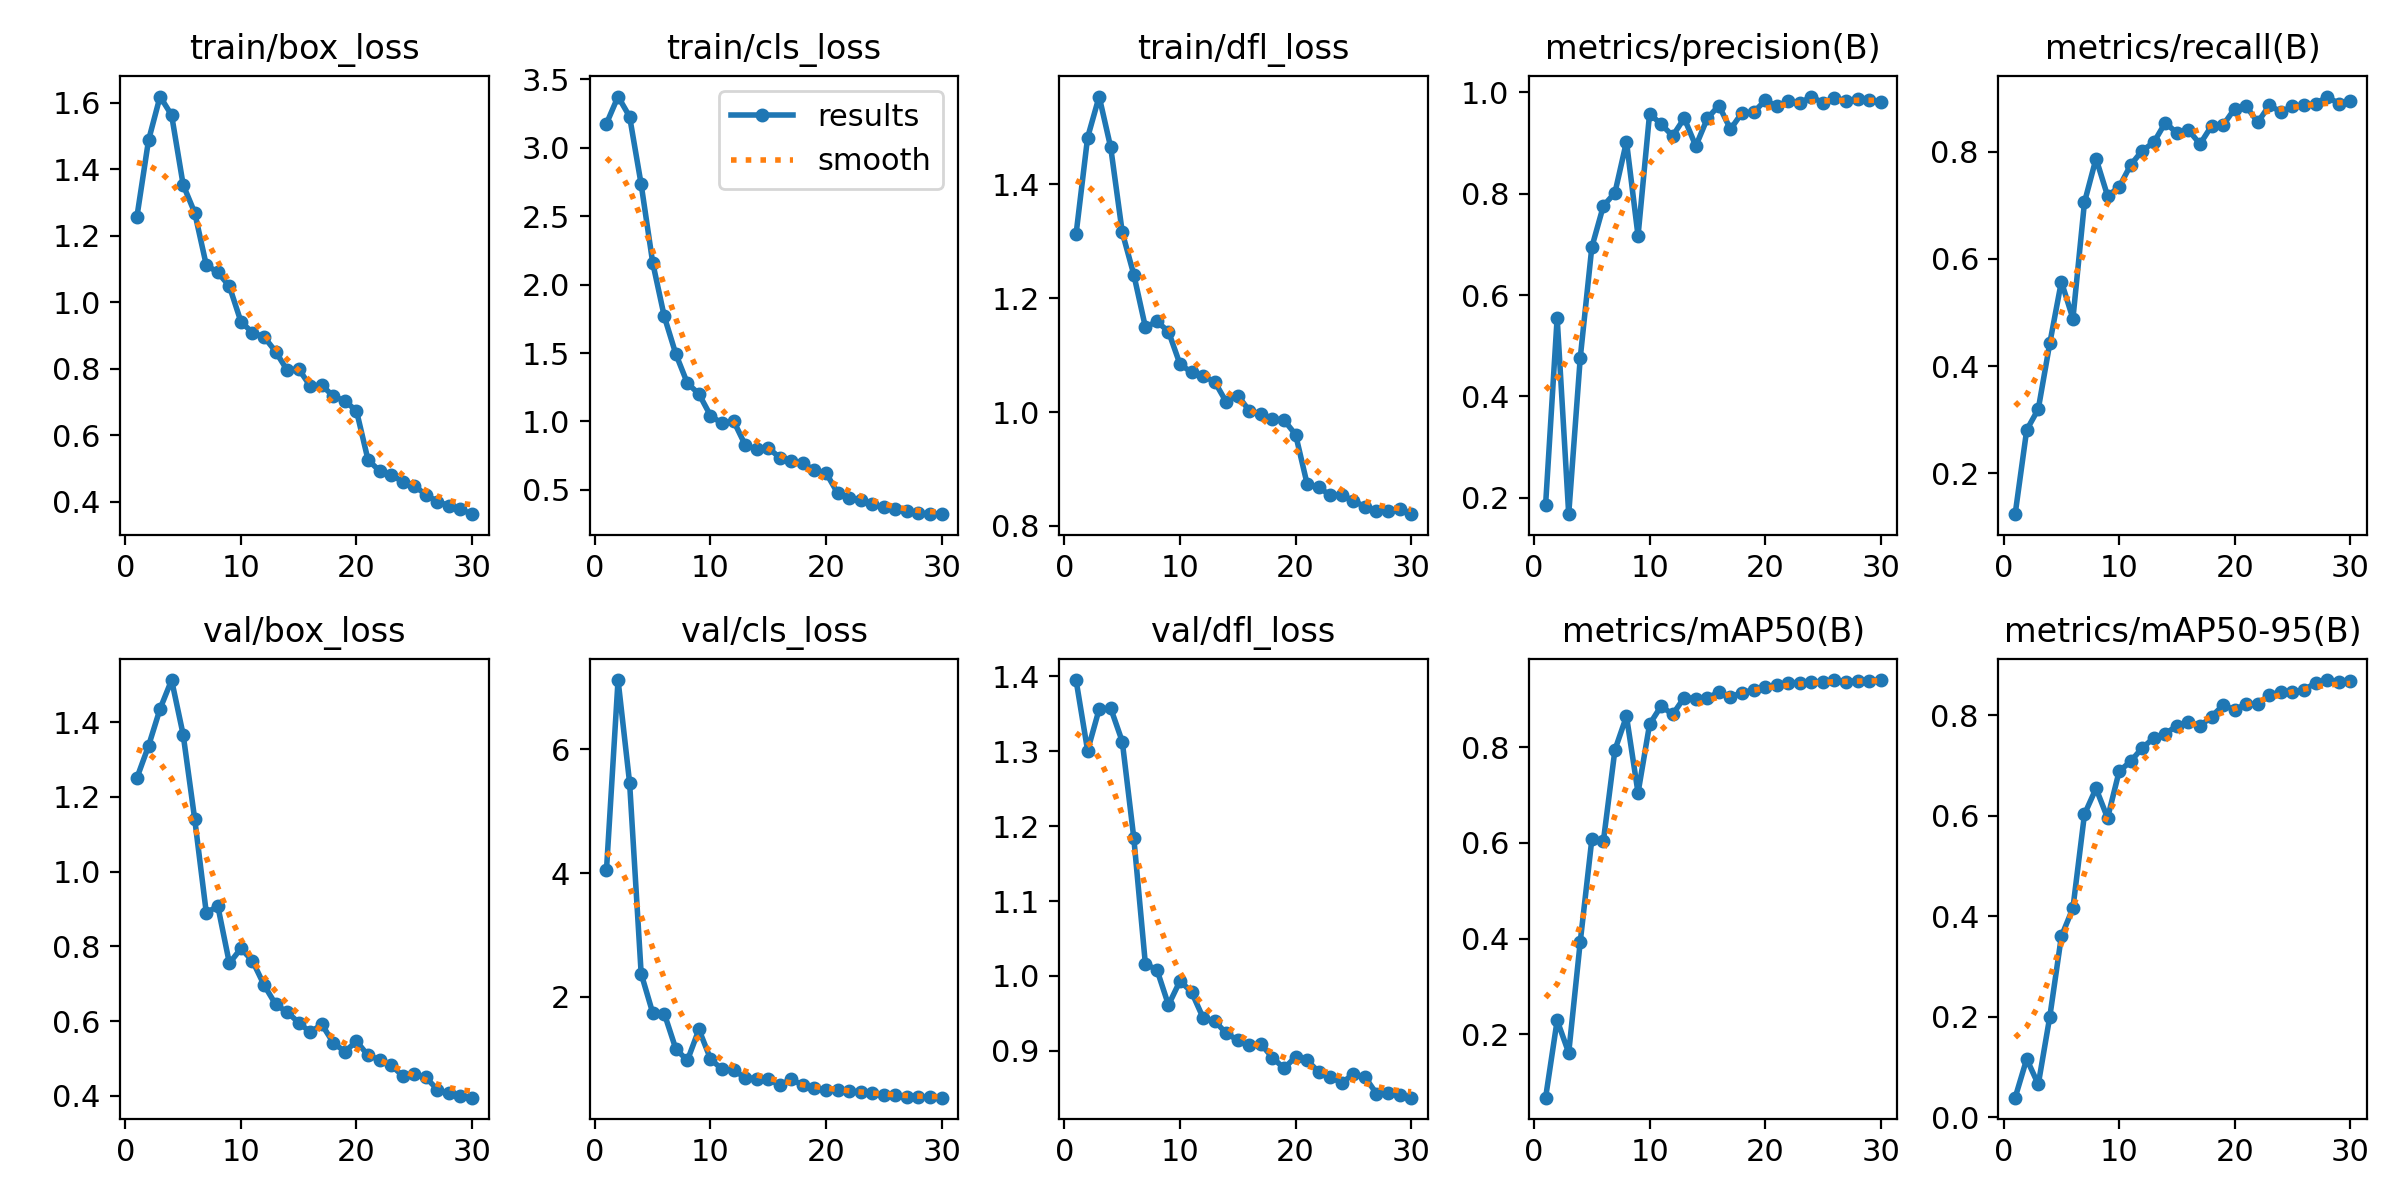

The file beside this chart, header and first rows:
epoch, time, train/box_loss, train/cls_loss, train/dfl_loss, metrics/precision(B), metrics/recall(B), metrics/mAP50(B), metrics/mAP50-95(B), val/box_loss, val/cls_loss, val/dfl_loss, lr/pg0, lr/pg1, lr/pg2
1, 10.75, 1.258, 3.178, 1.312, 0.1861, 0.1233, 0.06805, 0.03917, 1.251, 4.056, 1.395, 0.06762, 0.000327, 0.000327
2, 20.33, 1.487, 3.375, 1.482, 0.5549, 0.2806, 0.2295, 0.1162, 1.337, 7.12, 1.301, 0.0346, 0.0006384, 0.0006384
3, 29.84, 1.619, 3.229, 1.554, 0.1674, 0.3195, 0.1617, 0.06567, 1.436, 5.459, 1.356, 0.001556, 0.0009275, 0.0009275
4, 39.54, 1.563, 2.733, 1.465, 0.4763, 0.4428, 0.3939, 0.2005, 1.513, 2.376, 1.357, 0.0009, 0.0009, 0.0009
5, 49.03, 1.353, 2.16, 1.315, 0.6945, 0.5576, 0.6072, 0.3602, 1.367, 1.742, 1.313, 0.0008667, 0.0008667, 0.0008667
6, 58.5, 1.269, 1.767, 1.241, 0.776, 0.4886, 0.6037, 0.4166, 1.14, 1.732, 1.184, 0.0008333, 0.0008333, 0.0008333
7, 67.95, 1.112, 1.492, 1.149, 0.8019, 0.7058, 0.7943, 0.6033, 0.89, 1.16, 1.016, 0.0008, 0.0008, 0.0008
8, 77.32, 1.09, 1.279, 1.159, 0.903, 0.7876, 0.8646, 0.6548, 0.9076, 0.973, 1.008, 0.0007667, 0.0007667, 0.0007667
9, 86.81, 1.048, 1.201, 1.141, 0.7169, 0.7178, 0.7046, 0.5958, 0.7548, 1.474, 0.9612, 0.0007334, 0.0007334, 0.0007334
10, 96.22, 0.9413, 1.042, 1.084, 0.9582, 0.7343, 0.8478, 0.6888, 0.7943, 0.9982, 0.9935, 0.0007, 0.0007, 0.0007
11, 105.5, 0.9085, 0.9848, 1.07, 0.9372, 0.7756, 0.8859, 0.7087, 0.761, 0.8284, 0.9784, 0.0006667, 0.0006667, 0.0006667
12, 115.1, 0.8958, 1.003, 1.063, 0.9143, 0.8023, 0.8683, 0.7354, 0.6967, 0.8132, 0.944, 0.0006334, 0.0006334, 0.0006334
13, 124.6, 0.8518, 0.8282, 1.053, 0.9492, 0.8178, 0.9037, 0.7551, 0.6448, 0.6978, 0.94, 0.0006, 0.0006, 0.0006
14, 134, 0.7955, 0.7951, 1.018, 0.8942, 0.8547, 0.9015, 0.7635, 0.6238, 0.6762, 0.9234, 0.0005667, 0.0005667, 0.0005667
15, 143.5, 0.7993, 0.8063, 1.029, 0.949, 0.835, 0.9032, 0.7797, 0.5959, 0.6709, 0.9144, 0.0005334, 0.0005334, 0.0005334
16, 152.9, 0.7475, 0.7342, 1.002, 0.9742, 0.8408, 0.9145, 0.7873, 0.57, 0.5743, 0.9074, 0.0005001, 0.0005001, 0.0005001
17, 162.4, 0.75, 0.7087, 0.9966, 0.9275, 0.8146, 0.9051, 0.7788, 0.5911, 0.67, 0.9091, 0.0004667, 0.0004667, 0.0004667
18, 171.7, 0.7172, 0.6934, 0.9883, 0.9598, 0.8486, 0.9136, 0.7977, 0.5414, 0.5706, 0.891, 0.0004334, 0.0004334, 0.0004334
19, 181.1, 0.703, 0.6424, 0.9856, 0.9607, 0.8499, 0.9197, 0.8203, 0.5182, 0.5314, 0.8767, 0.0004001, 0.0004001, 0.0004001
20, 190.8, 0.6731, 0.6237, 0.9605, 0.9842, 0.8808, 0.9249, 0.8112, 0.5459, 0.5013, 0.892, 0.0003667, 0.0003667, 0.0003667
21, 216.6, 0.5255, 0.4763, 0.8734, 0.9734, 0.885, 0.9295, 0.8231, 0.5079, 0.4907, 0.8873, 0.0003334, 0.0003334, 0.0003334
22, 225.6, 0.4927, 0.4419, 0.8675, 0.9824, 0.8553, 0.9335, 0.8219, 0.4966, 0.4732, 0.872, 0.0003001, 0.0003001, 0.0003001
23, 234.6, 0.4813, 0.4245, 0.8541, 0.9789, 0.8869, 0.935, 0.8417, 0.4818, 0.4691, 0.8648, 0.0002667, 0.0002667, 0.0002667
24, 243.7, 0.4601, 0.3947, 0.8542, 0.9919, 0.8747, 0.9354, 0.846, 0.4533, 0.4406, 0.8574, 0.0002334, 0.0002334, 0.0002334
25, 252.9, 0.4476, 0.375, 0.8442, 0.9793, 0.885, 0.936, 0.8463, 0.4574, 0.4216, 0.8689, 0.0002001, 0.0002001, 0.0002001
26, 261.9, 0.4213, 0.3577, 0.8337, 0.9897, 0.8872, 0.9398, 0.8511, 0.449, 0.4136, 0.8654, 0.0001667, 0.0001667, 0.0001667
27, 271.1, 0.4002, 0.3442, 0.827, 0.9835, 0.8893, 0.9365, 0.8646, 0.4166, 0.3887, 0.8428, 0.0001334, 0.0001334, 0.0001334
28, 280.4, 0.3883, 0.3285, 0.827, 0.988, 0.9034, 0.939, 0.8705, 0.406, 0.3866, 0.8441, 0.0001001, 0.0001001, 0.0001001
29, 289.5, 0.3773, 0.3238, 0.8302, 0.9856, 0.8901, 0.9381, 0.8667, 0.3991, 0.376, 0.8405, 6.676e-05, 6.676e-05, 6.676e-05
30, 298.6, 0.3625, 0.3216, 0.8206, 0.9804, 0.8948, 0.9401, 0.8677, 0.3948, 0.372, 0.8375, 3.343e-05, 3.343e-05, 3.343e-05
